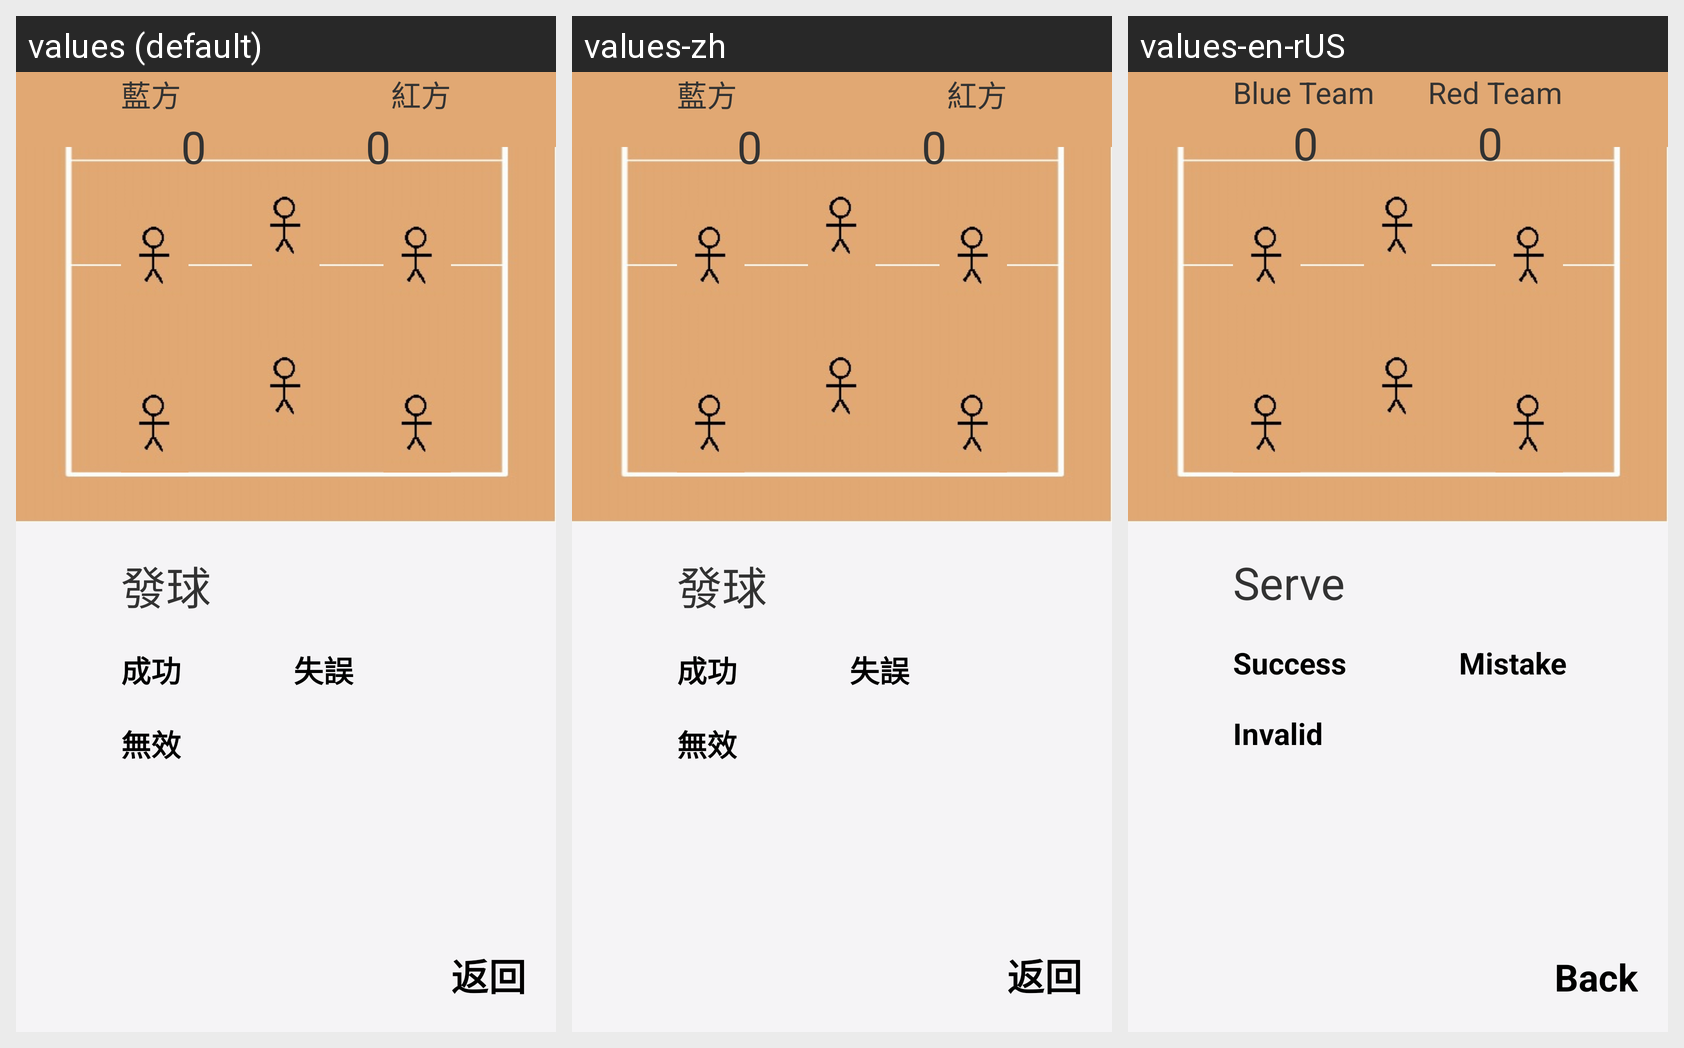

Here is an Android app screen in its default locale and in the app's own translations. Write out the translated-string differences for the strings that appear on this screen.
Android screen res/layout/fragment_serve.xml rendered under 3 locales, left to right: values (default), values-zh, values-en-rUS. Device: Nexus 5 (rendered at 1080×1920; each locale shown at half size, 540×960, under a caption strip naming it); theme AppTheme.
Strings drawn on this screen, with the default value and each locale's value (text and hints the layout hard-codes, and strings that could not be matched under every locale, appear in the picture but are not listed):

start_serve_button
  values: 發球
  values-zh: 發球
  values-en-rUS: Serve

success_button
  values: 成功
  values-zh: 成功
  values-en-rUS: Success

mistake_button
  values: 失誤
  values-zh: 失誤
  values-en-rUS: Mistake

invalid_button
  values: 無效
  values-zh: 無效
  values-en-rUS: Invalid

red_team
  values: 紅方
  values-zh: 紅方
  values-en-rUS: Red Team

blue_team
  values: 藍方
  values-zh: 藍方
  values-en-rUS: Blue Team

initial_score
  values: 0
  values-zh: 0
  values-en-rUS: 0

back
  values: 返回
  values-zh: 返回
  values-en-rUS: Back
